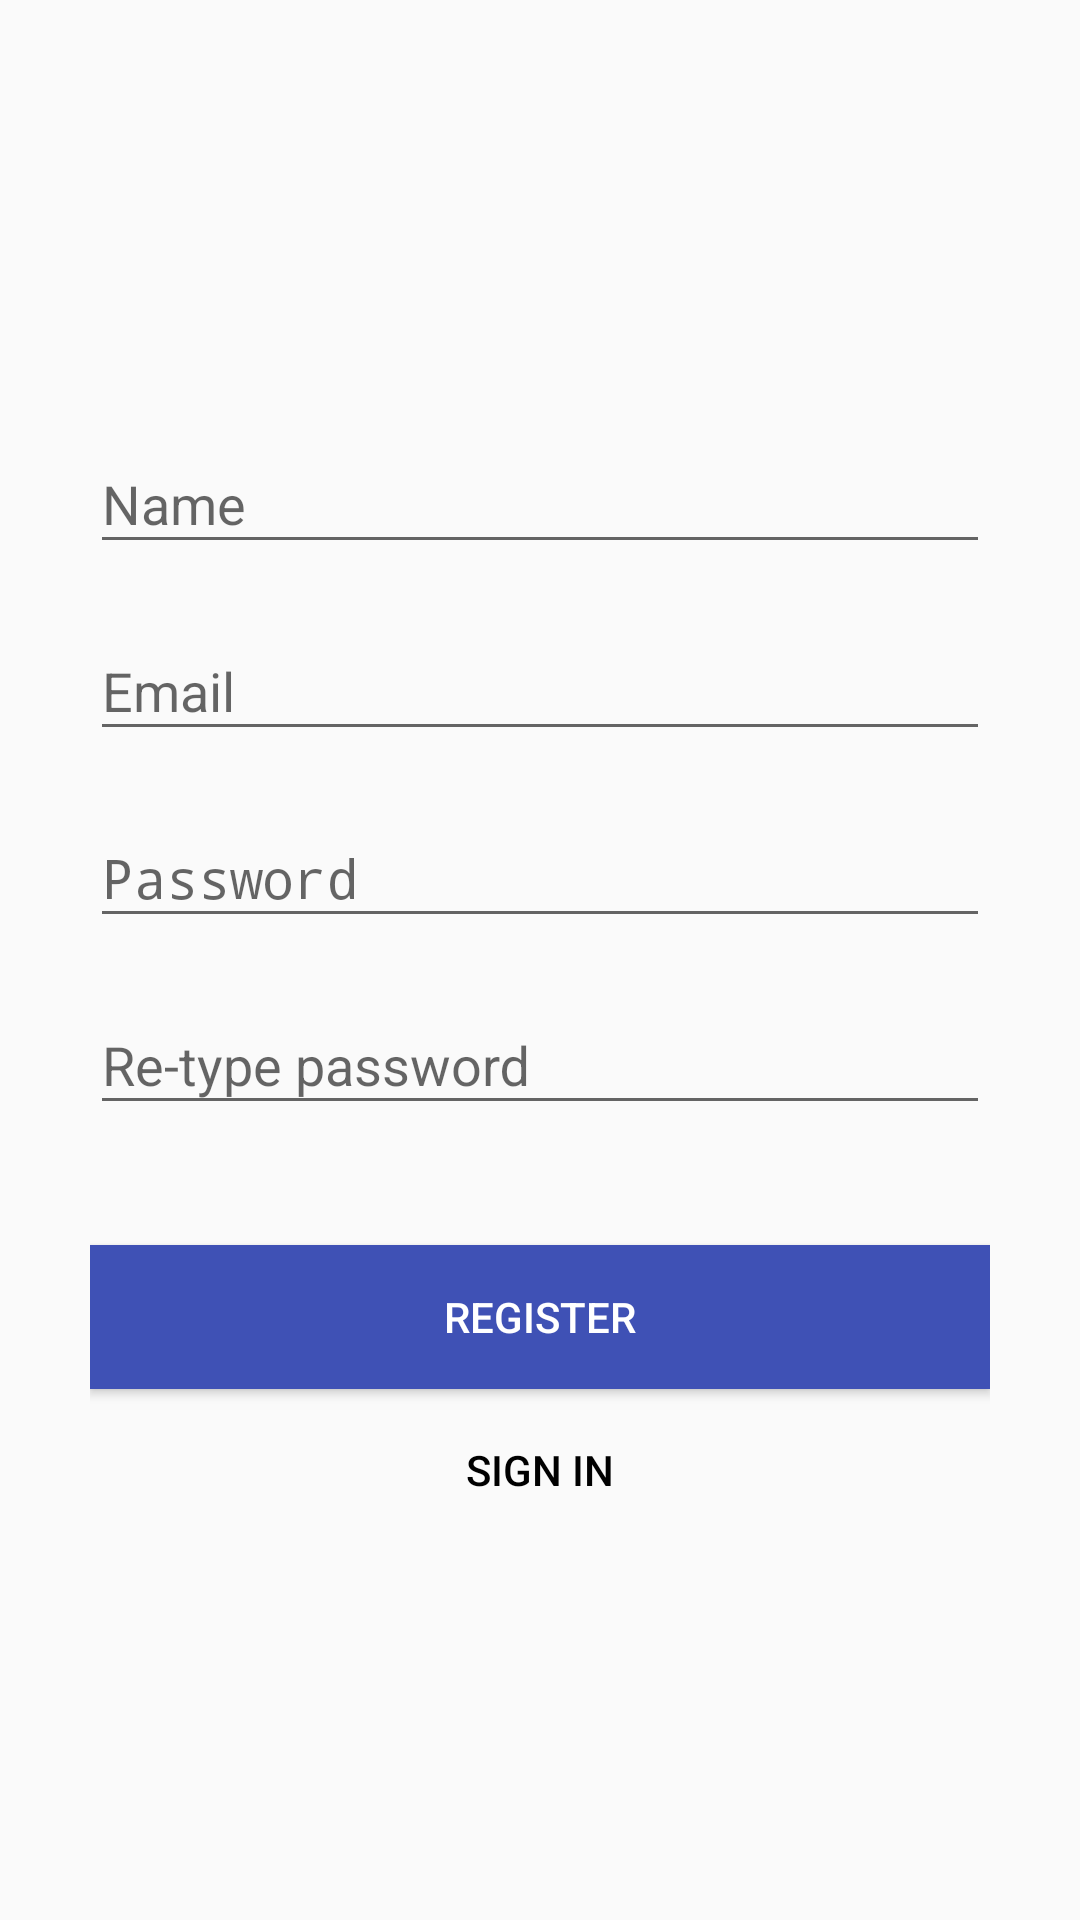

This screen was rendered from an Android layout file. Write that file and the resources it references.
<!-- AndroidManifest.xml: application theme AppTheme -->
<!-- res/layout/activity_register.xml -->
<?xml version="1.0" encoding="utf-8"?>
<LinearLayout xmlns:android="http://schemas.android.com/apk/res/android"
    android:layout_width="fill_parent"
    android:layout_height="fill_parent"
    android:gravity="center"
    android:orientation="vertical"
    android:padding="10dp" >
    <LinearLayout
        android:layout_width="match_parent"
        android:layout_height="wrap_content"
        android:layout_gravity="center"
        android:orientation="vertical"
        android:paddingLeft="20dp"
        android:paddingRight="20dp" >
        <android.support.design.widget.TextInputLayout
            android:id="@+id/signup_input_layout_name"
            android:layout_width="match_parent"
            android:layout_height="wrap_content"
            android:layout_centerHorizontal="true"
            android:layout_marginTop="10dp">
            <EditText
                android:id="@+id/signup_input_name"
                android:layout_width="match_parent"
                android:layout_height="wrap_content"
                android:ems="10"
                android:hint="Name"/>
        </android.support.design.widget.TextInputLayout>
        <android.support.design.widget.TextInputLayout
            android:id="@+id/signup_input_layout_email"
            android:layout_width="match_parent"
            android:layout_height="wrap_content"
            android:layout_centerHorizontal="true"
            android:layout_marginTop="10dp">
            <EditText
                android:id="@+id/signup_input_email"
                android:layout_width="match_parent"
                android:layout_height="wrap_content"
                android:ems="10"
                android:inputType="textEmailAddress"
                android:hint="Email" />
        </android.support.design.widget.TextInputLayout>
        <android.support.design.widget.TextInputLayout
            android:id="@+id/signup_input_layout_password"
            android:layout_width="match_parent"
            android:layout_height="wrap_content"
            android:layout_centerHorizontal="true"
            android:layout_marginTop="10dp">
            <EditText
                android:id="@+id/signup_input_password"
                android:layout_width="match_parent"
                android:layout_height="wrap_content"
                android:ems="10"
                android:inputType="textPassword"
                android:hint="@string/prompt_password" />
        </android.support.design.widget.TextInputLayout>
        <android.support.design.widget.TextInputLayout
            android:id="@+id/signup_input_repeat_password"
            android:layout_width="match_parent"
            android:layout_height="wrap_content"
            android:layout_centerHorizontal="true"
            android:layout_marginTop="10dp">
            <EditText
                android:id="@+id/signup_input"
                android:layout_width="match_parent"
                android:layout_height="wrap_content"
                android:ems="10"
                android:hint="@string/repeat_password"/>
        </android.support.design.widget.TextInputLayout>

        <Button android:id="@+id/btn_signup"
            android:layout_width="fill_parent"
            android:layout_height="wrap_content"
            android:text="@string/register"
            android:background="@color/colorPrimary"
            android:layout_marginTop="40dp"
            android:textColor="@android:color/white"/>
        <Button android:id="@+id/btn_link_login"
            android:layout_width="fill_parent"
            android:layout_height="wrap_content"
            android:text="@string/action_sign_in_short"
            android:background="@null"
            android:layout_marginTop="3dp"
            android:textColor="@android:color/black"/>
    </LinearLayout>
</LinearLayout>
<!-- resources referenced by this layout -->
<resources>
  <color name="colorPrimary">#3F51B5</color>
  <string name="action_sign_in_short">Sign in</string>
  <string name="prompt_password">Password</string>
  <string name="register">Register</string>
  <string name="repeat_password">Re-type password</string>
  <style name="AppTheme" parent="Theme.AppCompat.Light.DarkActionBar">
          
  
          
          <item name="android:actionButtonStyle">@style/ActionButtonStyle</item>
          <item name="colorPrimary">@color/colorPrimary</item>
          <item name="colorPrimaryDark">@color/colorPrimaryDark</item>
          <item name="colorAccent">@color/colorAccent</item>
      </style>
  <style name="ActionButtonStyle">
          <item name="android:minWidth">0dp</item>
          <item name="android:paddingRight">0dp</item>
          <item name="android:paddingLeft">0dp</item>
          <item name="windowNoTitle">true</item>
      </style>
  <color name="colorPrimaryDark">#303F9F</color>
  <color name="colorAccent">#FF4081</color>
</resources>
